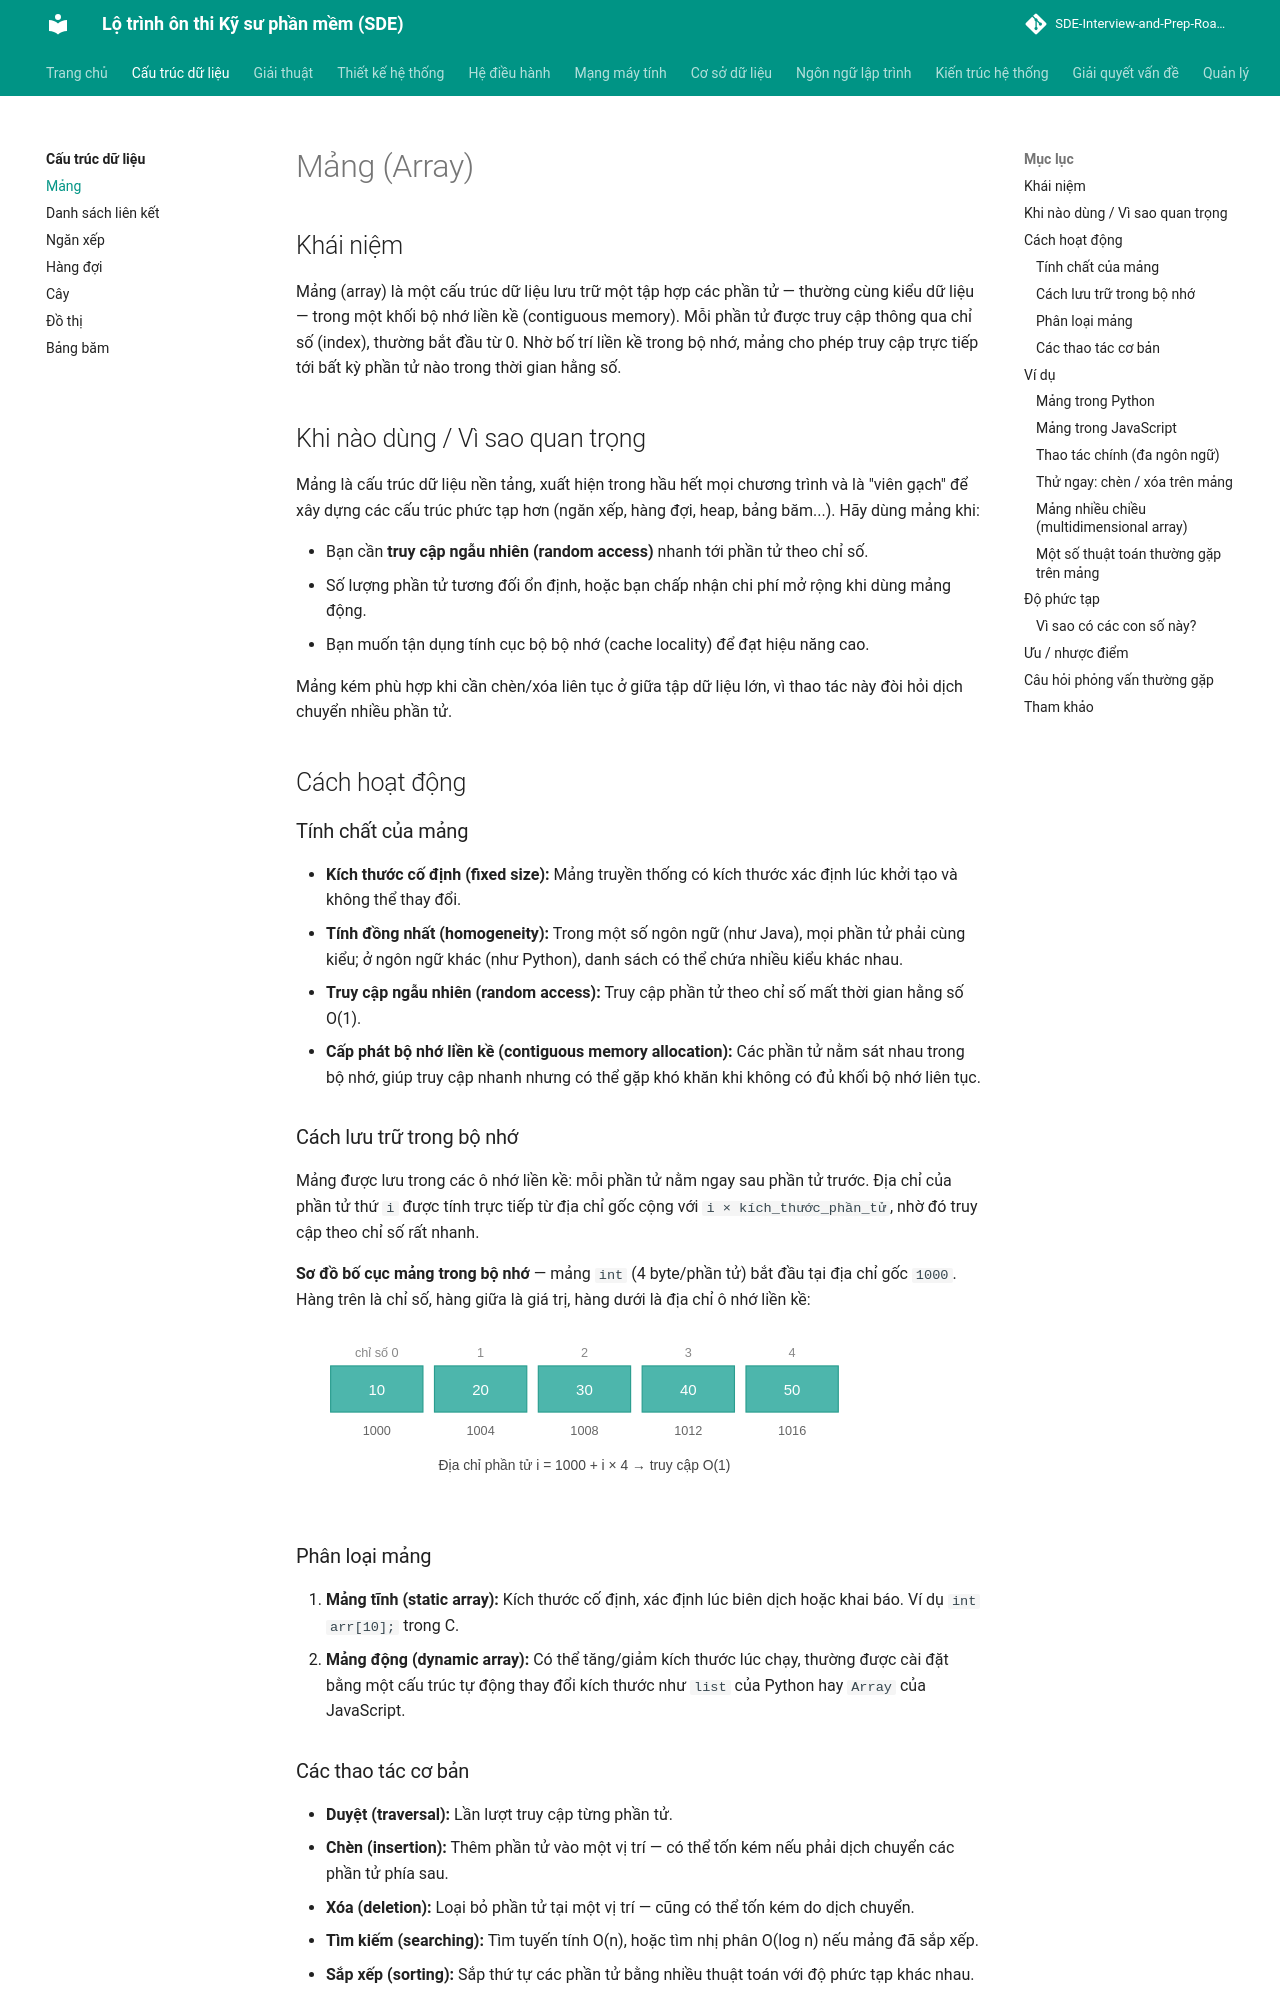

repository: tiendat-work/SDE-Interview-and-Prep-Roadmap-VI · page: cau-truc-du-lieu/mang/index.html · generator: mkdocs

# Mảng (Array)

## Khái niệm

Mảng (array) là một cấu trúc dữ liệu lưu trữ một tập hợp các phần tử — thường cùng kiểu dữ liệu — trong một khối bộ nhớ liền kề (contiguous memory). Mỗi phần tử được truy cập thông qua chỉ số (index), thường bắt đầu từ 0. Nhờ bố trí liền kề trong bộ nhớ, mảng cho phép truy cập trực tiếp tới bất kỳ phần tử nào trong thời gian hằng số.

## Khi nào dùng / Vì sao quan trọng

Mảng là cấu trúc dữ liệu nền tảng, xuất hiện trong hầu hết mọi chương trình và là "viên gạch" để xây dựng các cấu trúc phức tạp hơn (ngăn xếp, hàng đợi, heap, bảng băm...). Hãy dùng mảng khi:

- Bạn cần **truy cập ngẫu nhiên (random access)** nhanh tới phần tử theo chỉ số.
- Số lượng phần tử tương đối ổn định, hoặc bạn chấp nhận chi phí mở rộng khi dùng mảng động.
- Bạn muốn tận dụng tính cục bộ bộ nhớ (cache locality) để đạt hiệu năng cao.

Mảng kém phù hợp khi cần chèn/xóa liên tục ở giữa tập dữ liệu lớn, vì thao tác này đòi hỏi dịch chuyển nhiều phần tử.

## Cách hoạt động

### Tính chất của mảng

- **Kích thước cố định (fixed size):** Mảng truyền thống có kích thước xác định lúc khởi tạo và không thể thay đổi.
- **Tính đồng nhất (homogeneity):** Trong một số ngôn ngữ (như Java), mọi phần tử phải cùng kiểu; ở ngôn ngữ khác (như Python), danh sách có thể chứa nhiều kiểu khác nhau.
- **Truy cập ngẫu nhiên (random access):** Truy cập phần tử theo chỉ số mất thời gian hằng số O(1).
- **Cấp phát bộ nhớ liền kề (contiguous memory allocation):** Các phần tử nằm sát nhau trong bộ nhớ, giúp truy cập nhanh nhưng có thể gặp khó khăn khi không có đủ khối bộ nhớ liên tục.

### Cách lưu trữ trong bộ nhớ

Mảng được lưu trong các ô nhớ liền kề: mỗi phần tử nằm ngay sau phần tử trước. Địa chỉ của phần tử thứ `i` được tính trực tiếp từ địa chỉ gốc cộng với `i × kích_thước_phần_tử`, nhờ đó truy cập theo chỉ số rất nhanh.

**Sơ đồ bố cục mảng trong bộ nhớ** — mảng `int` (4 byte/phần tử) bắt đầu tại địa chỉ gốc `1000`. Hàng trên là chỉ số, hàng giữa là giá trị, hàng dưới là địa chỉ ô nhớ liền kề:

<svg viewBox="0 0 520 150" width="100%" role="img" aria-label="Bố cục mảng trong bộ nhớ" style="max-width:600px;font-family:sans-serif;font-size:13px">
  <g text-anchor="middle">
    <!-- chỉ số -->
    <g fill="#888" font-size="11">
      <text x="70" y="24">chỉ số 0</text><text x="160" y="24">1</text><text x="250" y="24">2</text>
      <text x="340" y="24">3</text><text x="430" y="24">4</text>
    </g>
    <!-- ô giá trị liền kề -->
    <g>
      <rect x="30" y="32" width="80" height="40" fill="#4db6ac" stroke="#2a9d8f"/><text x="70" y="57" fill="#fff">10</text>
      <rect x="120" y="32" width="80" height="40" fill="#4db6ac" stroke="#2a9d8f"/><text x="160" y="57" fill="#fff">20</text>
      <rect x="210" y="32" width="80" height="40" fill="#4db6ac" stroke="#2a9d8f"/><text x="250" y="57" fill="#fff">30</text>
      <rect x="300" y="32" width="80" height="40" fill="#4db6ac" stroke="#2a9d8f"/><text x="340" y="57" fill="#fff">40</text>
      <rect x="390" y="32" width="80" height="40" fill="#4db6ac" stroke="#2a9d8f"/><text x="430" y="57" fill="#fff">50</text>
    </g>
    <!-- địa chỉ -->
    <g fill="#666" font-size="11">
      <text x="70" y="92">1000</text><text x="160" y="92">1004</text><text x="250" y="92">1008</text>
      <text x="340" y="92">1012</text><text x="430" y="92">1016</text>
    </g>
    <text x="250" y="122" font-size="12" fill="#444">Địa chỉ phần tử i = 1000 + i × 4  →  truy cập O(1)</text>
  </g>
</svg>

### Phân loại mảng

1. **Mảng tĩnh (static array):** Kích thước cố định, xác định lúc biên dịch hoặc khai báo. Ví dụ `int arr[10];` trong C.
2. **Mảng động (dynamic array):** Có thể tăng/giảm kích thước lúc chạy, thường được cài đặt bằng một cấu trúc tự động thay đổi kích thước như `list` của Python hay `Array` của JavaScript.

### Các thao tác cơ bản

- **Duyệt (traversal):** Lần lượt truy cập từng phần tử.
- **Chèn (insertion):** Thêm phần tử vào một vị trí — có thể tốn kém nếu phải dịch chuyển các phần tử phía sau.
- **Xóa (deletion):** Loại bỏ phần tử tại một vị trí — cũng có thể tốn kém do dịch chuyển.
- **Tìm kiếm (searching):** Tìm tuyến tính O(n), hoặc tìm nhị phân O(log n) nếu mảng đã sắp xếp.
- **Sắp xếp (sorting):** Sắp thứ tự các phần tử bằng nhiều thuật toán với độ phức tạp khác nhau.

## Ví dụ
